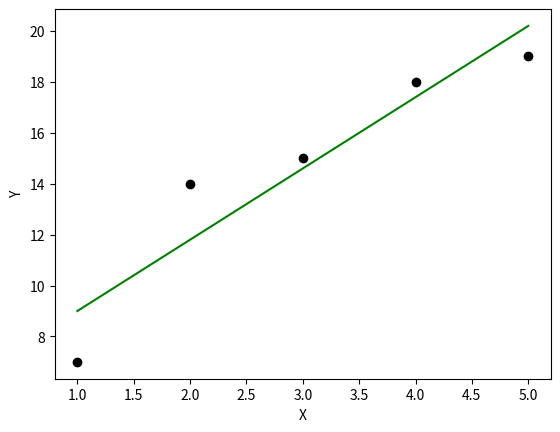

Python code for this plot:
import matplotlib.pyplot as plt
import math
def mean(data):
    sum = 0
    for X in data:
        sum += X
    return sum/len(data)

x = [1,2,3,4,5]
y = [7,14,15,18,19]
n = len(x)
xm = mean(x)
ym = mean(y)

Sxy = 0
Sxx = 0
for i in range(len(x)):
    Sxy += (x[i] * y[i])
    Sxx +=(x[i] * x[i])
Sxy = Sxy - n * xm * ym
Sxx = Sxx - n * xm * xm

b1 = Sxy / Sxx
b0 = ym - b1 * xm
print("\nSlope b1 is:- ",b1)
print("\nIntercept b0 is:- ",b0)

yp = []
for i in range(len(x)):
    yp.append(b0 + (b1 * x[i]))
plt.scatter(x,y,color="black")
plt.plot(x,yp,color="green")
plt.xlabel("X")
plt.ylabel("Y")

err = []
for i in range(len(y)):
    err.append(y[i] - yp[i])
se = 0
for i in range(len(err)):
    se += (err[i] ** 2)
print("\nSqaured Error is ",se)
mse = se/n
print("\nMean Sqaured Error is ",mse)
rmse= math.sqrt(mse)
print("\nRoot mean Sqaured Error is ",rmse)
sst = 0
for i in range(len(y)):
    sst += (y[i] - ym) ** 2
r2 = 1 - (se/sst)
print("\nR square",r2)
plt.show()
